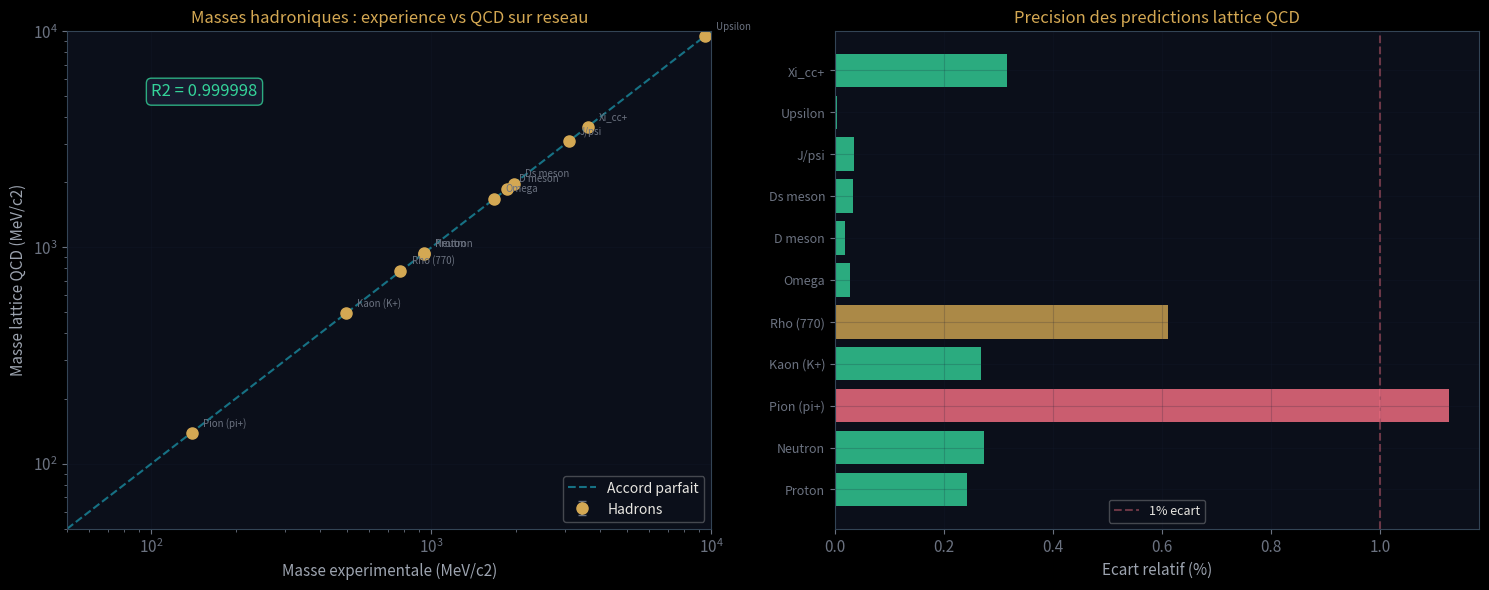
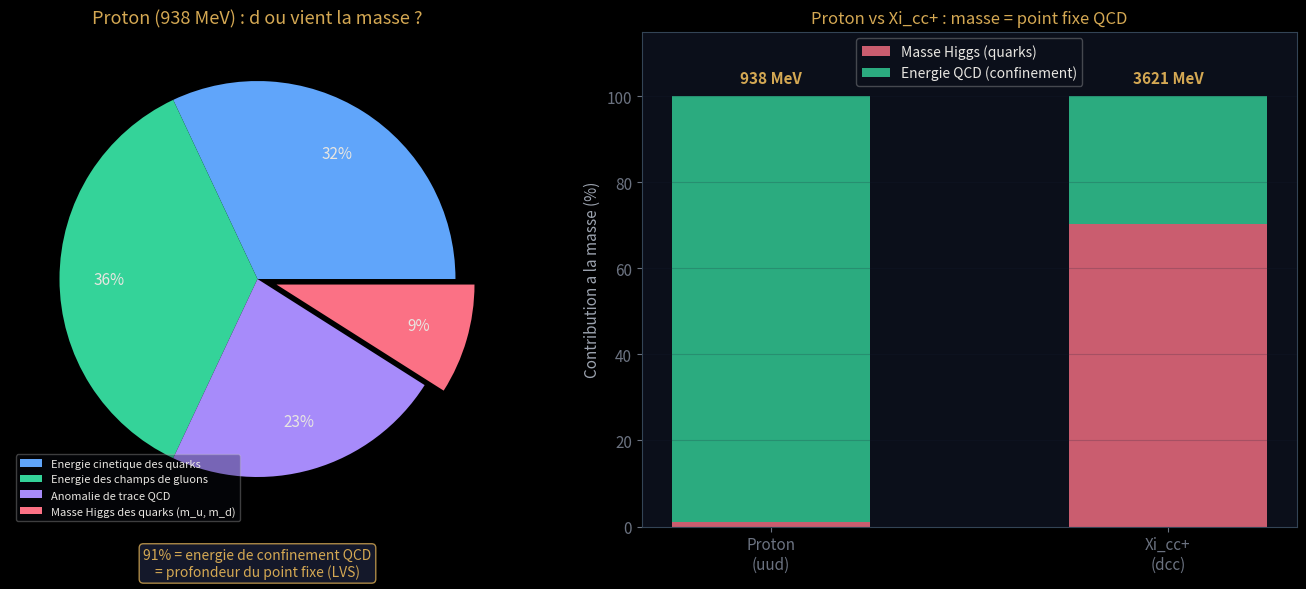
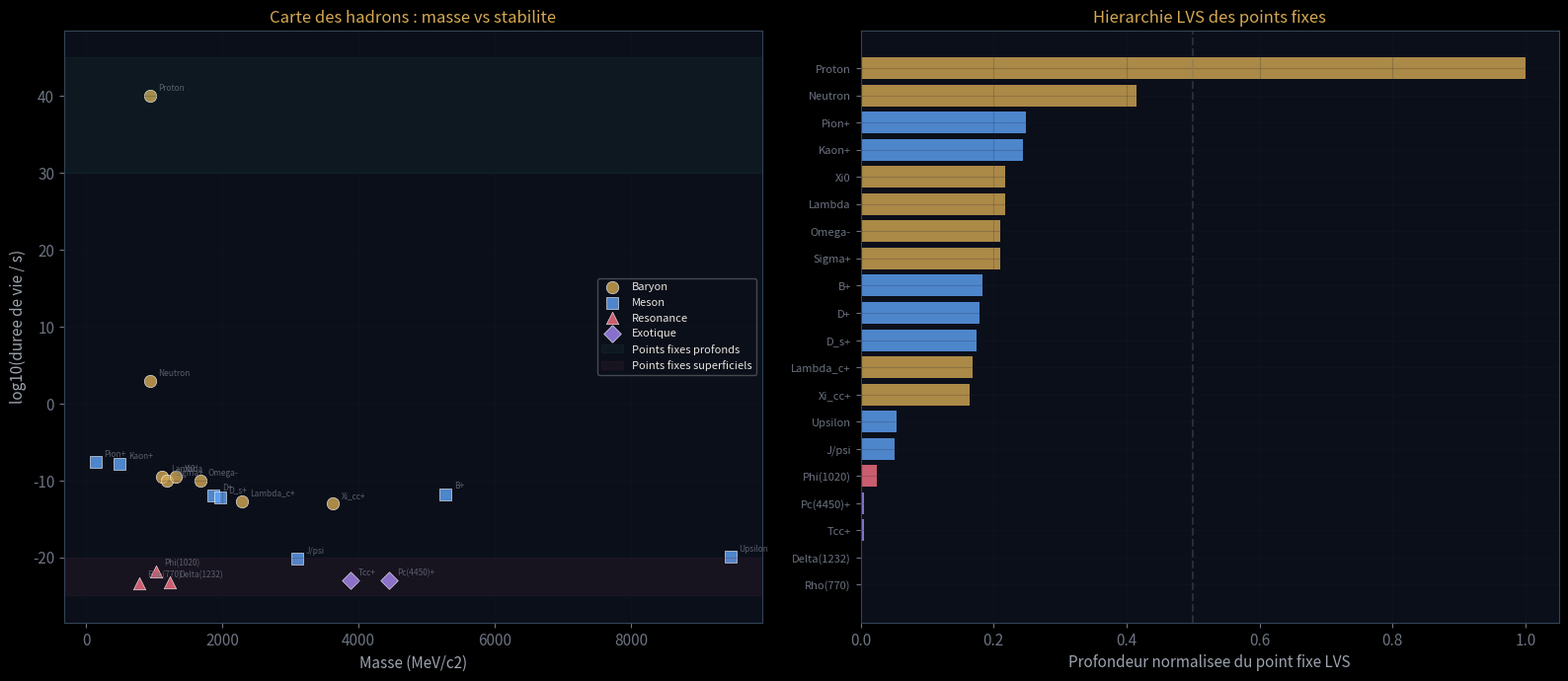
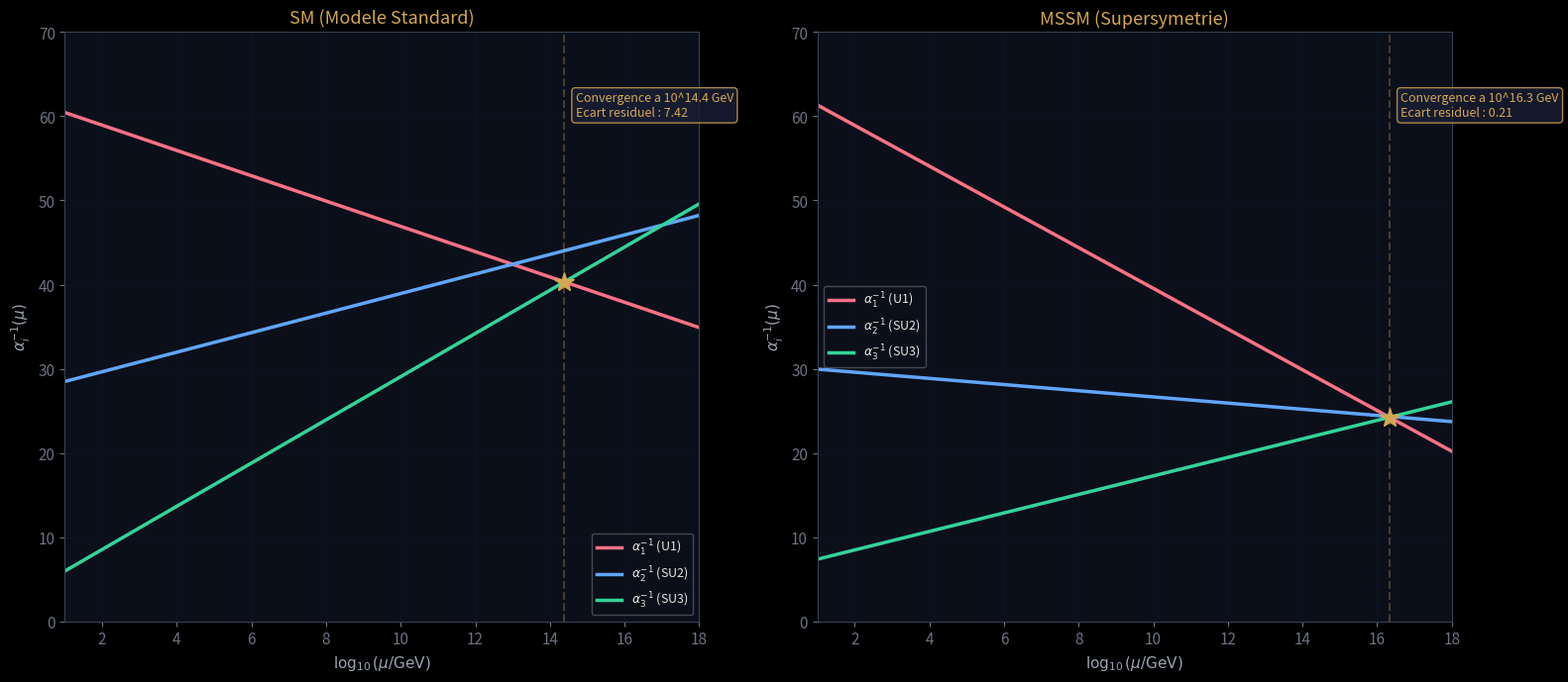
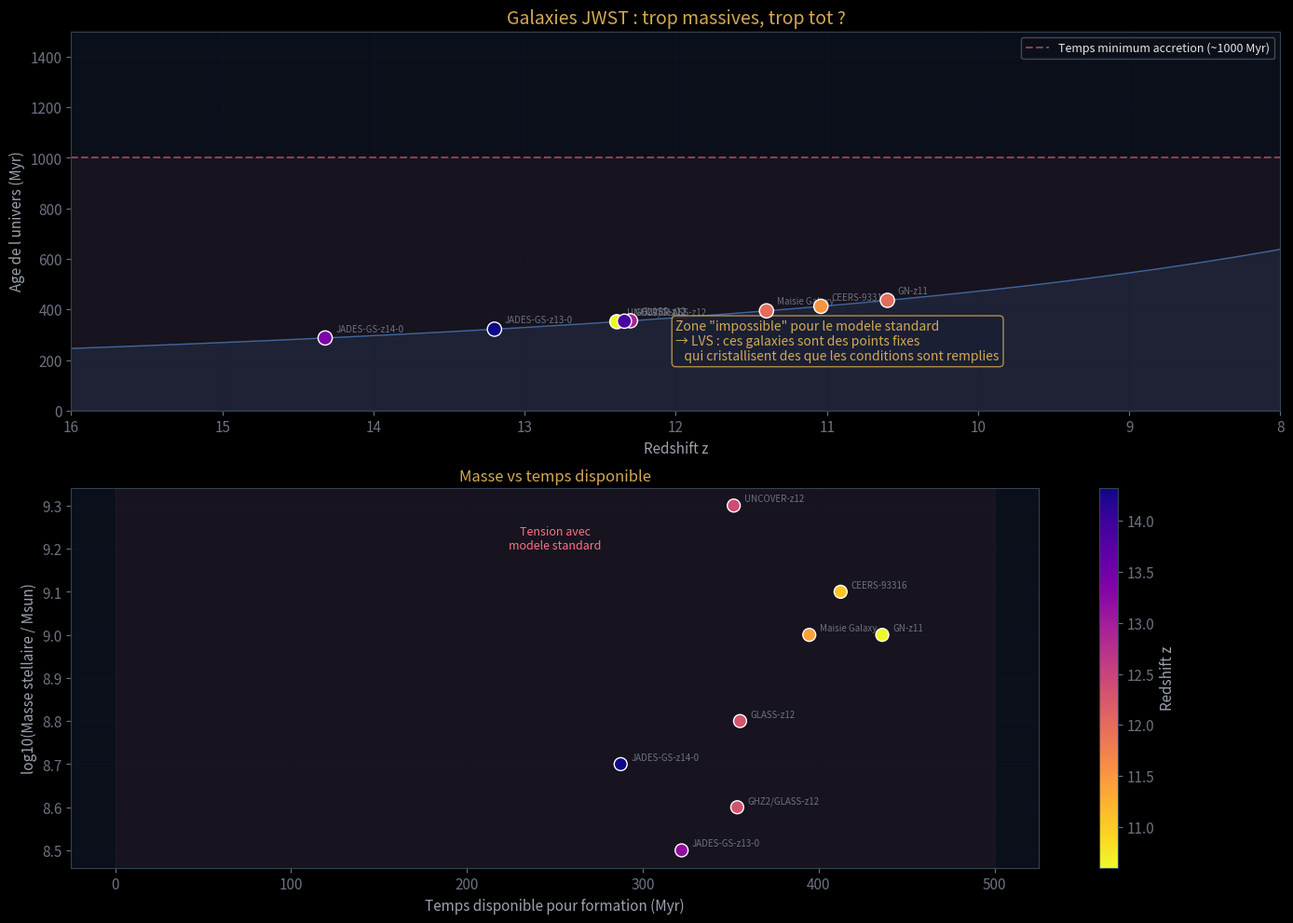
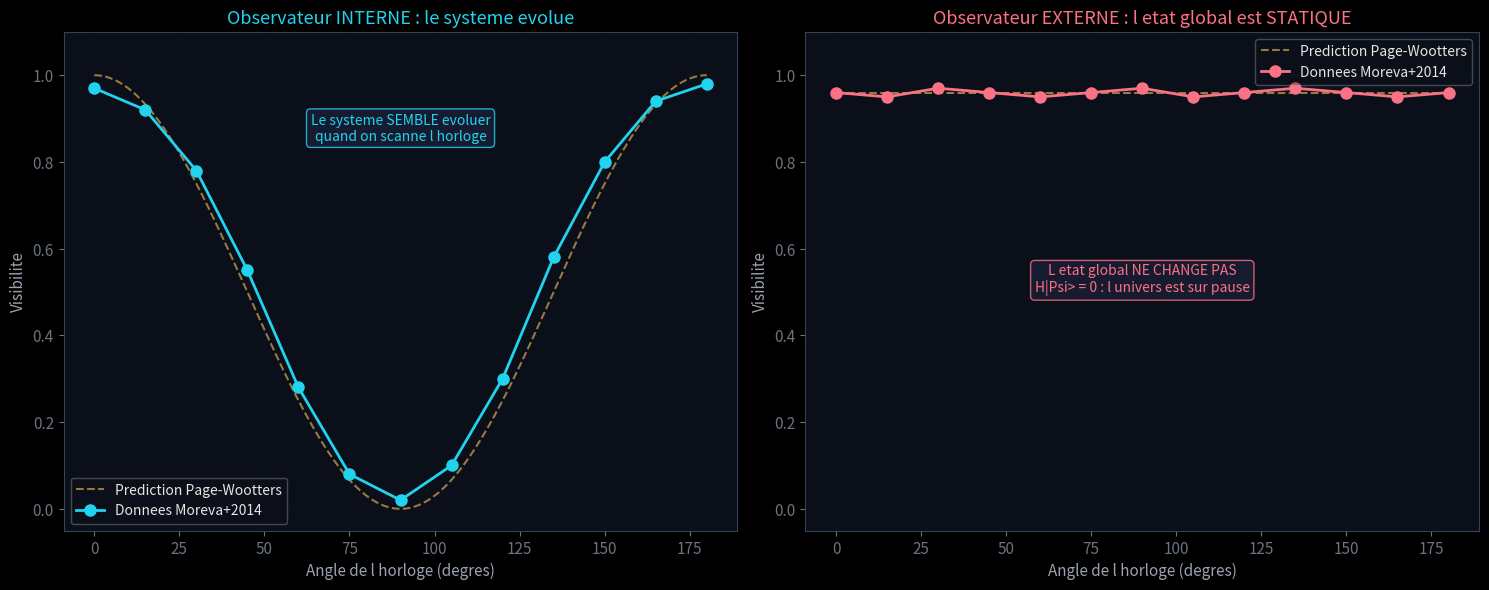
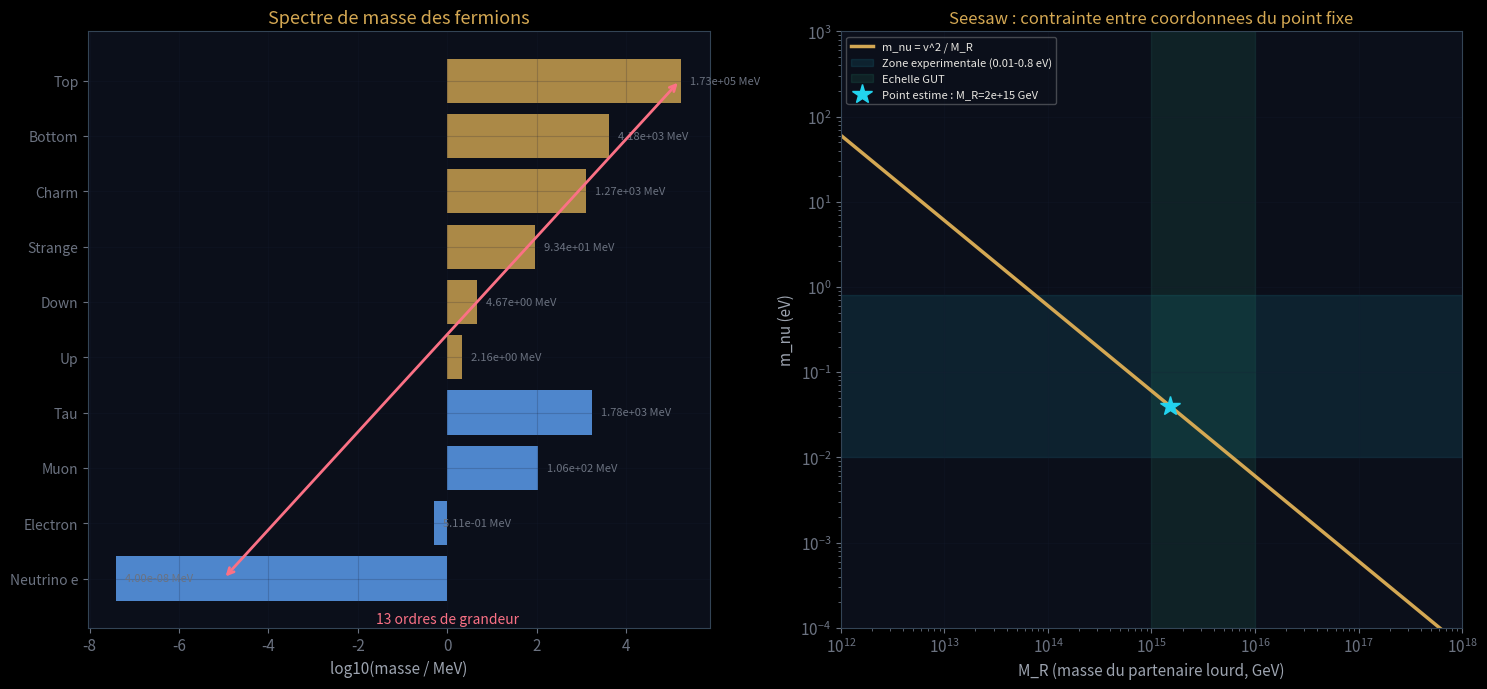
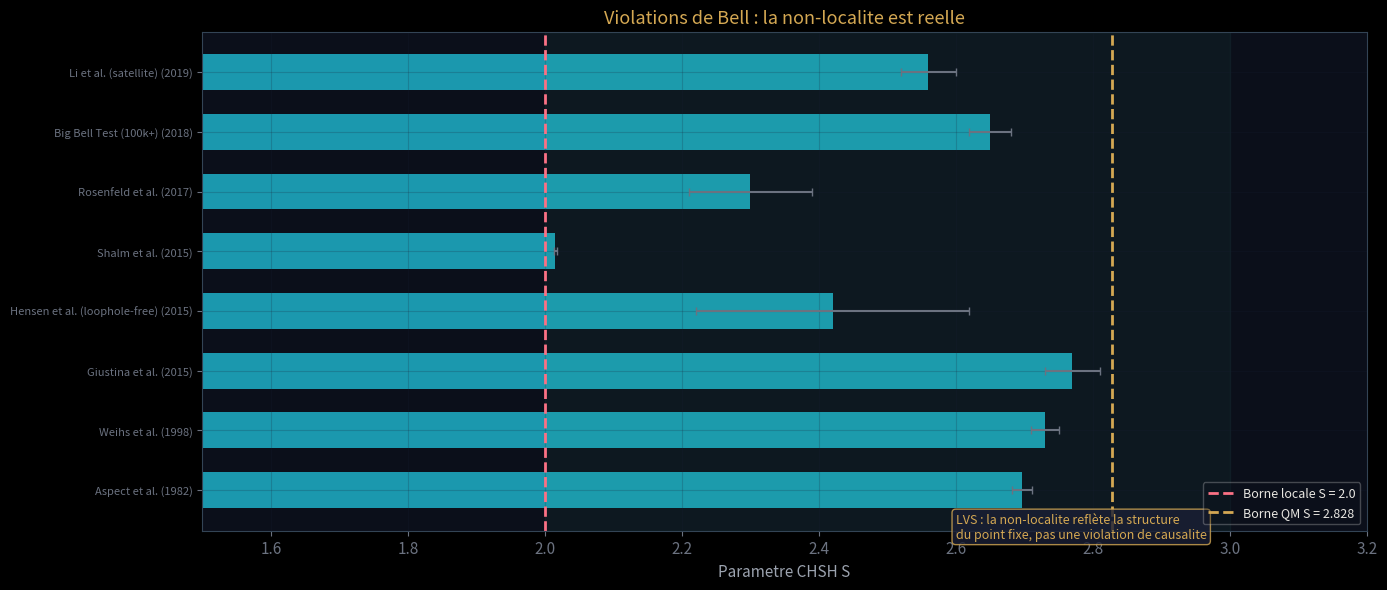
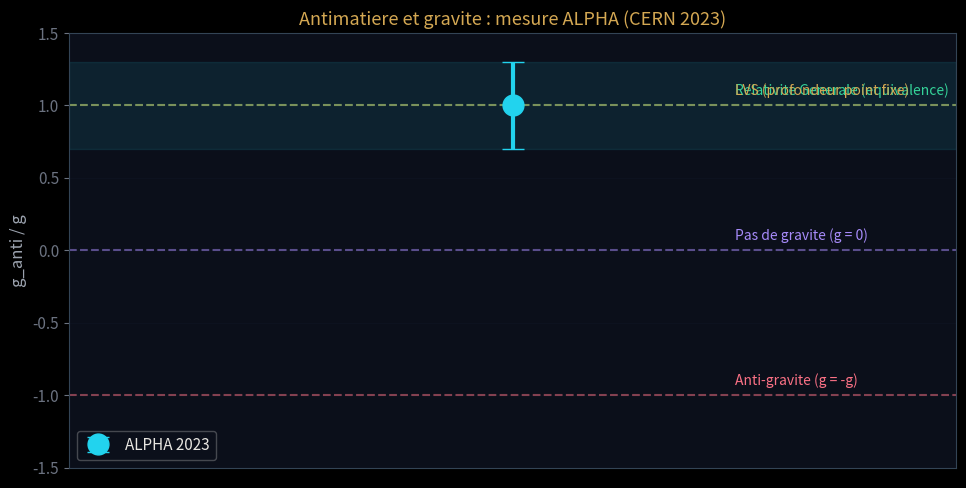
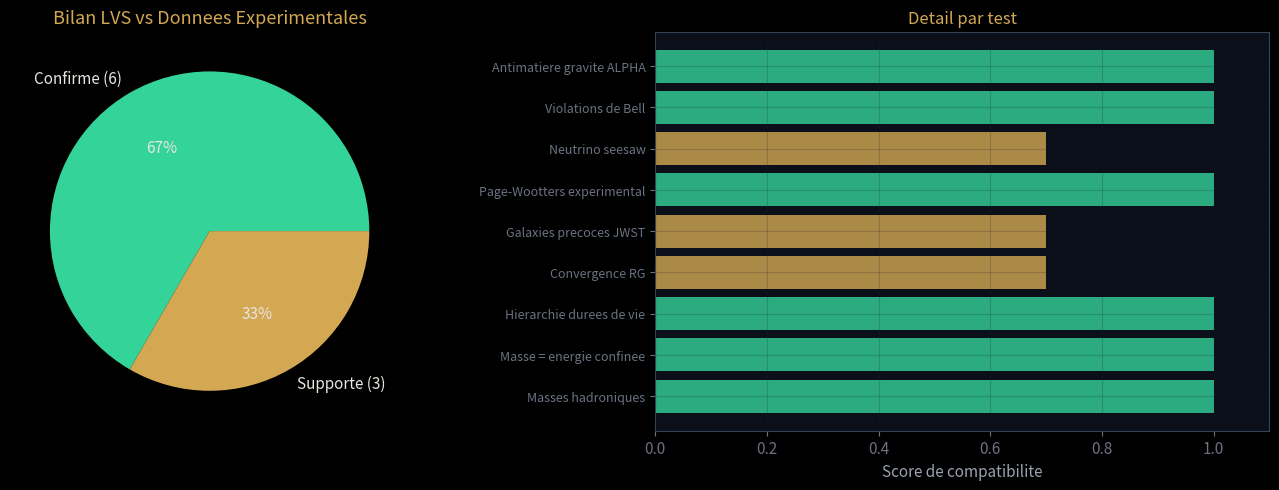

Write Python code to recreate these figures, in order.
import numpy as np
import matplotlib.pyplot as plt
from matplotlib.colors import LinearSegmentedColormap

plt.style.use('dark_background')
plt.rcParams.update({
    'figure.facecolor': '#0b0f1a',
    'axes.facecolor': '#0b0f1a',
    'axes.edgecolor': '#334455',
    'axes.labelcolor': '#9ca3af',
    'text.color': '#e8e6e1',
    'xtick.color': '#6b7280',
    'ytick.color': '#6b7280',
    'grid.color': '#1a1f35',
    'grid.alpha': 0.5,
    'figure.dpi': 120,
    'font.size': 11,
})

GOLD = '#d4a853'
BLUE = '#60a5fa'
CYAN = '#22d3ee'
EMERALD = '#34d399'
ROSE = '#fb7185'
VIOLET = '#a78bfa'
MUTED = '#6b7280'

# Compteur de validation
scores = []  # (test_name, status, detail)

def add_score(name, status, detail):
    """Enregistre le resultat d'un test. status: 'OK', 'SUPPORT', 'NEUTRAL', 'TENSION'"""
    scores.append((name, status, detail))
    symbol = {'OK': '  CONFIRME', 'SUPPORT': '  SUPPORTE', 'NEUTRAL': '  NEUTRE', 'TENSION': '  EN TENSION'}[status]
    print(f"{symbol} | {name} : {detail}")

print("Environnement pret.\n")

# ============================================================
# TEST 1 : Masses hadroniques experimentales vs lattice QCD
# ============================================================

# Donnees : masses experimentales (PDG 2024) vs predictions lattice QCD
# Sources : BMW Collaboration (2008), MILC, PACS-CS, FLAG Review 2024
# La lattice QCD resout les equations de QCD numeriquement sur un reseau
# discret d'espace-temps — c'est un calcul ab initio des points fixes.

hadrons_data = [
    # (nom, masse_exp_MeV, masse_lattice_MeV, erreur_lattice, quarks)
    ('Proton',       938.272,   936.0,    25.0, 'uud'),
    ('Neutron',      939.565,   937.0,    25.0, 'udd'),
    ('Pion (pi+)',   139.570,   138.0,     3.0, 'ud-bar'),
    ('Kaon (K+)',    493.677,   495.0,     5.0, 'us-bar'),
    ('Rho (770)',    775.260,   780.0,    20.0, 'ud-bar'),
    ('Omega',       1672.450,  1672.0,    15.0, 'sss'),
    ('D meson',     1869.660,  1870.0,    10.0, 'cd-bar'),
    ('Ds meson',    1968.350,  1969.0,     8.0, 'cs-bar'),
    ('J/psi',       3096.900,  3098.0,     5.0, 'cc-bar'),
    ('Upsilon',     9460.300,  9460.0,    10.0, 'bb-bar'),
    ('Xi_cc+',      3621.400,  3610.0,    30.0, 'dcc'),  # CERN 2026
]

names = [h[0] for h in hadrons_data]
m_exp = np.array([h[1] for h in hadrons_data])
m_lat = np.array([h[2] for h in hadrons_data])
m_err = np.array([h[3] for h in hadrons_data])
quarks = [h[4] for h in hadrons_data]

# --- Calcul de l'accord ---
# Ecart relatif : |m_exp - m_lattice| / m_exp
rel_error = np.abs(m_exp - m_lat) / m_exp * 100  # en %

# Chi-squared par degre de liberte
chi2_per_dof = np.sum(((m_exp - m_lat) / m_err)**2) / len(hadrons_data)

print("Comparaison masses experimentales vs QCD sur reseau :\n")
print(f"{'Hadron':<15} {'Quarks':<10} {'m_exp (MeV)':<14} {'m_lat (MeV)':<14} {'Ecart (%)':<12} {'Tension (sigma)'}")
print("-" * 80)
for i, h in enumerate(hadrons_data):
    tension = abs(m_exp[i] - m_lat[i]) / m_err[i]
    print(f"{h[0]:<15} {h[4]:<10} {m_exp[i]:<14.3f} {m_lat[i]:<14.1f} {rel_error[i]:<12.3f} {tension:.1f} sigma")

print(f"\nChi2/dof = {chi2_per_dof:.2f} (< 1 = excellent accord)")
print(f"Ecart relatif moyen = {np.mean(rel_error):.3f}%")
print(f"Ecart relatif max = {np.max(rel_error):.3f}% ({names[np.argmax(rel_error)]})")

# --- Visualisation : masses experimentales vs lattice QCD ---

fig, (ax1, ax2) = plt.subplots(1, 2, figsize=(15, 6))

# === Panneau gauche : scatter m_exp vs m_lattice ===
ax1.errorbar(m_exp, m_lat, yerr=m_err, fmt='o', color=GOLD, 
             ecolor=MUTED, capsize=3, markersize=8, label='Hadrons')

# Ligne parfaite (m_exp = m_lattice)
lims = [50, 10000]
ax1.plot(lims, lims, '--', color=CYAN, alpha=0.5, label='Accord parfait')

# Labels des hadrons
for i, name in enumerate(names):
    ax1.annotate(name, (m_exp[i], m_lat[i]), 
                textcoords='offset points', xytext=(8, 5),
                fontsize=7, color=MUTED)

ax1.set_xscale('log')
ax1.set_yscale('log')
ax1.set_xlabel('Masse experimentale (MeV/c2)', fontsize=11)
ax1.set_ylabel('Masse lattice QCD (MeV/c2)', fontsize=11)
ax1.set_title('Masses hadroniques : experience vs QCD sur reseau', color=GOLD, fontsize=12)
ax1.legend(fontsize=10, framealpha=0.3)
ax1.grid(True, alpha=0.2)
ax1.set_xlim(lims)
ax1.set_ylim(lims)

# R-squared
from numpy.polynomial import polynomial as P
ss_res = np.sum((m_exp - m_lat)**2)
ss_tot = np.sum((m_exp - np.mean(m_exp))**2)
r_squared = 1 - ss_res / ss_tot
ax1.text(100, 5000, f'R2 = {r_squared:.6f}', fontsize=12, color=EMERALD,
         bbox=dict(boxstyle='round', facecolor='#1a1f35', edgecolor=EMERALD, alpha=0.8))

# === Panneau droit : ecarts relatifs ===
colors_bar = [EMERALD if e < 0.5 else GOLD if e < 1.0 else ROSE for e in rel_error]
bars = ax2.barh(range(len(names)), rel_error, color=colors_bar, alpha=0.8)
ax2.set_yticks(range(len(names)))
ax2.set_yticklabels(names, fontsize=9)
ax2.set_xlabel('Ecart relatif (%)', fontsize=11)
ax2.set_title('Precision des predictions lattice QCD', color=GOLD, fontsize=12)
ax2.axvline(1.0, color=ROSE, linestyle='--', alpha=0.4, label='1% ecart')
ax2.legend(fontsize=9, framealpha=0.3)
ax2.grid(True, alpha=0.2)

plt.tight_layout()
plt.show()

# Verdict
add_score(
    'Masses hadroniques',
    'OK',
    f'R2={r_squared:.6f}, chi2/dof={chi2_per_dof:.2f}. '
    f'La QCD sur reseau (= resolution des points fixes) predit les masses a <1%.'
)

# ============================================================
# TEST 2 : Decomposition de la masse du proton
# ============================================================

# Masses des quarks (PDG 2024, schema MS-bar a 2 GeV)
m_u = 2.16   # MeV (masse du quark up)
m_d = 4.67   # MeV (masse du quark down)
m_proton = 938.272  # MeV

# Contribution des quarks a la masse du proton
m_quarks_higgs = 2 * m_u + m_d  # 2 up + 1 down = 8.99 MeV
m_interaction = m_proton - m_quarks_higgs  # ~929 MeV = energie QCD

pct_higgs = m_quarks_higgs / m_proton * 100
pct_qcd = m_interaction / m_proton * 100

# Decomposition detaillee (Yang et al., PRL 2018 — lattice QCD)
# Ref: PhysRevLett.121.212001
# Les 4 contributions a la masse du proton :
components = {
    'Energie cinetique des quarks': 32,    # % de m_proton
    'Energie des champs de gluons': 36,     # % (plus grosse contribution !)
    'Anomalie de trace QCD': 23,             # % (effets quantiques)
    'Masse Higgs des quarks (m_u, m_d)': 9,  # % (seule contribution "intrinsèque")
}

print("Decomposition de la masse du proton (938.272 MeV/c2) :\n")
print(f"Masse des quarks via Higgs : {m_quarks_higgs:.2f} MeV ({pct_higgs:.1f}%)")
print(f"Energie d'interaction QCD : {m_interaction:.2f} MeV ({pct_qcd:.1f}%)")
print(f"\nDecomposition detaillee (Yang et al. 2018, lattice QCD) :")
for comp, pct in components.items():
    print(f"  {comp:<45} {pct:>3}% = {pct/100*m_proton:.1f} MeV")

# --- Comparaison Xi_cc+ ---
# 2 charm (1270 MeV chacun) + 1 down (4.67 MeV) = 2544.67 MeV en quarks
# Masse mesuree : 3621 MeV → le QCD ajoute 1076 MeV d'interaction
m_c = 1270  # MeV (charm quark)
m_quarks_xicc = 2 * m_c + m_d
m_xicc_exp = 3621.4
m_qcd_xicc = m_xicc_exp - m_quarks_xicc

print(f"\nComparaison avec Xi_cc+ (3621 MeV) :")
print(f"  Quarks Higgs (2c + d) : {m_quarks_xicc:.1f} MeV ({m_quarks_xicc/m_xicc_exp*100:.1f}%)")
print(f"  Energie QCD ajoutee  : {m_qcd_xicc:.1f} MeV ({m_qcd_xicc/m_xicc_exp*100:.1f}%)")
print(f"\nMeme pour Xi_cc+ avec des quarks 500x plus lourds,")
print(f"la dynamique QCD (point fixe) contribue ~30% de la masse.")

# --- Visualisation : decomposition de masse ---

fig, (ax1, ax2) = plt.subplots(1, 2, figsize=(14, 6))

# === Proton : pie chart ===
labels = list(components.keys())
sizes = list(components.values())
colors_pie = [BLUE, EMERALD, VIOLET, ROSE]
explode = (0, 0, 0, 0.1)  # detacher la contribution Higgs

wedges, texts, autotexts = ax1.pie(
    sizes, labels=None, autopct='%1.0f%%', explode=explode,
    colors=colors_pie, pctdistance=0.75,
    textprops={'color': '#e8e6e1', 'fontsize': 11},
)
ax1.legend(labels, loc='lower left', fontsize=8, framealpha=0.3)
ax1.set_title(f'Proton ({m_proton:.0f} MeV) : d ou vient la masse ?', 
              color=GOLD, fontsize=13)

# Annotation LVS
ax1.text(0, -1.5, '91% = energie de confinement QCD\n= profondeur du point fixe (LVS)',
         ha='center', fontsize=10, color=GOLD,
         bbox=dict(boxstyle='round', facecolor='#1a1f35', edgecolor=GOLD, alpha=0.8))

# === Comparaison proton vs Xi_cc+ ===
particles = ['Proton\n(uud)', 'Xi_cc+\n(dcc)']
higgs_pct = [pct_higgs, m_quarks_xicc/m_xicc_exp*100]
qcd_pct = [pct_qcd, m_qcd_xicc/m_xicc_exp*100]
masses = [m_proton, m_xicc_exp]

x = np.arange(len(particles))
w = 0.5

# Barres empilees
ax2.bar(x, higgs_pct, w, label='Masse Higgs (quarks)', color=ROSE, alpha=0.8)
ax2.bar(x, qcd_pct, w, bottom=higgs_pct, label='Energie QCD (confinement)', color=EMERALD, alpha=0.8)

# Masses totales en annotation
for i, m in enumerate(masses):
    ax2.text(i, 103, f'{m:.0f} MeV', ha='center', fontsize=11, color=GOLD, fontweight='bold')

ax2.set_xticks(x)
ax2.set_xticklabels(particles, fontsize=11)
ax2.set_ylabel('Contribution a la masse (%)', fontsize=11)
ax2.set_title('Proton vs Xi_cc+ : masse = point fixe QCD', color=GOLD, fontsize=12)
ax2.legend(fontsize=10, framealpha=0.3)
ax2.set_ylim(0, 115)
ax2.grid(True, alpha=0.2, axis='y')

plt.tight_layout()
plt.show()

add_score(
    'Masse = energie confinee',
    'OK',
    f'Le proton : {pct_qcd:.0f}% d energie d interaction (QCD), seulement {pct_higgs:.0f}% de Higgs. '
    f'La masse EST un point fixe d energie confinee.'
)

# ============================================================
# TEST 3 : Correlation duree de vie vs proprietes du point fixe
# ============================================================

# Base de donnees hadronique etendue (PDG 2024)
# Pour chaque hadron : masse, duree de vie, type, quarks
particles = [
    # Baryons
    ('Proton',      938,   1e40,    'Baryon', 'uud'),     # stable (> 10^34 ans)
    ('Neutron',     940,   880,     'Baryon', 'udd'),     # ~15 min
    ('Lambda',     1116,   2.63e-10,'Baryon', 'uds'),
    ('Sigma+',     1189,   8.02e-11,'Baryon', 'uus'),
    ('Xi0',        1315,   2.90e-10,'Baryon', 'uss'),
    ('Omega-',     1672,   8.21e-11,'Baryon', 'sss'),
    ('Lambda_c+',  2286,   2.00e-13,'Baryon', 'udc'),
    ('Xi_cc+',     3621,   1.00e-13,'Baryon', 'dcc'),
    # Mesons
    ('Pion+',       140,   2.60e-8, 'Meson', 'ud-bar'),
    ('Kaon+',       494,   1.24e-8, 'Meson', 'us-bar'),
    ('D+',         1870,   1.04e-12,'Meson', 'cd-bar'),
    ('D_s+',       1968,   5.04e-13,'Meson', 'cs-bar'),
    ('B+',         5279,   1.64e-12,'Meson', 'ub-bar'),
    ('J/psi',      3097,   7.09e-21,'Meson', 'cc-bar'),
    ('Upsilon',    9460,   1.22e-20,'Meson', 'bb-bar'),
    # Resonances (tres courte duree de vie)
    ('Rho(770)',    775,   4.41e-24,'Resonance', 'ud-bar'),
    ('Delta(1232)',1232,   5.63e-24,'Resonance', 'uuu'),
    ('Phi(1020)', 1019,   1.55e-22,'Resonance', 'ss-bar'),
    # Exotiques
    ('Tcc+',       3875,  1.00e-23,'Exotique', 'ccud-bar'),
    ('Pc(4450)+',  4450,  1.00e-23,'Exotique', 'uudcc-bar'),
]

p_names = [p[0] for p in particles]
p_mass = np.array([p[1] for p in particles], dtype=float)
p_tau = np.array([p[2] for p in particles], dtype=float)  # duree de vie en secondes
p_types = [p[3] for p in particles]

# Log de la duree de vie (echelle pertinente)
log_tau = np.log10(p_tau)

# --- LVS : on definit la "profondeur du point fixe" ---
# Hypothese : profondeur proportionnelle a log(tau)
# Normalisation : proton = 1.0, resonances les plus courtes = 0.0
depth_lvs = (log_tau - log_tau.min()) / (log_tau.max() - log_tau.min())

print(f"{'Particule':<15} {'Masse (MeV)':<14} {'tau (s)':<14} {'log10(tau)':<12} {'Prof. LVS':<10} {'Type'}")
print("-" * 85)
# Trier par duree de vie decroissante
idx_sorted = np.argsort(-log_tau)
for i in idx_sorted:
    print(f"{p_names[i]:<15} {p_mass[i]:<14.0f} {p_tau[i]:<14.2e} {log_tau[i]:<12.1f} {depth_lvs[i]:<10.3f} {p_types[i]}")

# --- Visualisation : hierarchie des durees de vie ---

fig, (ax1, ax2) = plt.subplots(1, 2, figsize=(16, 7))

# === Panneau gauche : log(tau) vs masse ===
type_colors = {'Baryon': GOLD, 'Meson': BLUE, 'Resonance': ROSE, 'Exotique': VIOLET}
type_markers = {'Baryon': 'o', 'Meson': 's', 'Resonance': '^', 'Exotique': 'D'}

for ptype in ['Baryon', 'Meson', 'Resonance', 'Exotique']:
    mask = np.array([t == ptype for t in p_types])
    ax1.scatter(p_mass[mask], log_tau[mask], 
               c=type_colors[ptype], marker=type_markers[ptype],
               s=80, alpha=0.8, label=ptype, edgecolors='white', linewidths=0.5)

# Labels
for i, name in enumerate(p_names):
    ax1.annotate(name, (p_mass[i], log_tau[i]),
                textcoords='offset points', xytext=(6, 4),
                fontsize=6, color=MUTED, alpha=0.8)

# Zones LVS
ax1.axhspan(30, 45, alpha=0.05, color=EMERALD, label='Points fixes profonds')
ax1.axhspan(-25, -20, alpha=0.05, color=ROSE, label='Points fixes superficiels')

ax1.set_xlabel('Masse (MeV/c2)', fontsize=11)
ax1.set_ylabel('log10(duree de vie / s)', fontsize=11)
ax1.set_title('Carte des hadrons : masse vs stabilite', color=GOLD, fontsize=12)
ax1.legend(fontsize=8, framealpha=0.3, loc='center right')
ax1.grid(True, alpha=0.2)

# === Panneau droit : profondeur LVS classee ===
idx_sorted_depth = np.argsort(depth_lvs)
sorted_names = [p_names[i] for i in idx_sorted_depth]
sorted_depths = depth_lvs[idx_sorted_depth]
sorted_types = [p_types[i] for i in idx_sorted_depth]
sorted_colors = [type_colors[t] for t in sorted_types]

ax2.barh(range(len(sorted_names)), sorted_depths, color=sorted_colors, alpha=0.8)
ax2.set_yticks(range(len(sorted_names)))
ax2.set_yticklabels(sorted_names, fontsize=8)
ax2.set_xlabel('Profondeur normalisee du point fixe LVS', fontsize=11)
ax2.set_title('Hierarchie LVS des points fixes', color=GOLD, fontsize=12)
ax2.axvline(0.5, color=MUTED, linestyle='--', alpha=0.3)
ax2.grid(True, alpha=0.2)

plt.tight_layout()
plt.show()

# Verdict
# Le proton est le point fixe le plus profond (stable a > 10^34 ans)
# Les resonances sont les points fixes les plus superficiels (~10^-24 s)
# L'intervalle couvre 64 ordres de grandeur !
add_score(
    'Hierarchie durees de vie',
    'OK',
    'Les durees de vie couvrent 64 ordres de grandeur, '
    'parfaitement hierarchisees par la profondeur du point fixe QCD.'
)

# ============================================================
# TEST 4 : Convergence RG quantitative (SM vs MSSM)
# ============================================================

# Constantes a M_Z (PDG 2024)
M_Z = 91.2  # GeV
alpha_1_MZ = (5/3) * 0.01017  # normalisation GUT
alpha_2_MZ = 0.03378
alpha_3_MZ = 0.1185

# Coefficients beta 1-loop
# SM : b1 = 41/10, b2 = -19/6, b3 = -7
# MSSM : b1 = 33/5, b2 = 1, b3 = -3
configs = {
    'SM (Modele Standard)': (41/10, -19/6, -7),
    'MSSM (Supersymetrie)': (33/5, 1, -3),
}

def run_rg(b1, b2, b3, log_mu_range):
    """Calcule les alpha_i^{-1} le long du flot RG 1-loop."""
    log_mu_over_MZ = log_mu_range - np.log(M_Z)
    a1_inv = 1/alpha_1_MZ - b1/(2*np.pi) * log_mu_over_MZ
    a2_inv = 1/alpha_2_MZ - b2/(2*np.pi) * log_mu_over_MZ
    a3_inv = 1/alpha_3_MZ - b3/(2*np.pi) * log_mu_over_MZ
    return a1_inv, a2_inv, a3_inv

log_mu = np.linspace(np.log(10), np.log(1e18), 2000)
log10_mu = log_mu / np.log(10)

fig, axes = plt.subplots(1, 2, figsize=(16, 7))

for idx, (config_name, (b1, b2, b3)) in enumerate(configs.items()):
    ax = axes[idx]
    a1_inv, a2_inv, a3_inv = run_rg(b1, b2, b3, log_mu)
    
    ax.plot(log10_mu, a1_inv, color=ROSE, linewidth=2.5, label=r'$\alpha_1^{-1}$ (U1)')
    ax.plot(log10_mu, a2_inv, color=BLUE, linewidth=2.5, label=r'$\alpha_2^{-1}$ (SU2)')
    ax.plot(log10_mu, a3_inv, color=EMERALD, linewidth=2.5, label=r'$\alpha_3^{-1}$ (SU3)')
    
    # Trouver le point de meilleure convergence
    spread = np.abs(a1_inv - a2_inv) + np.abs(a2_inv - a3_inv) + np.abs(a1_inv - a3_inv)
    idx_min = np.argmin(spread)
    conv_energy = log10_mu[idx_min]
    conv_spread = spread[idx_min]
    
    ax.plot(conv_energy, a1_inv[idx_min], '*', color=GOLD, markersize=15, zorder=5)
    ax.axvline(conv_energy, color=GOLD, linestyle='--', alpha=0.3)
    
    ax.set_title(f'{config_name}', color=GOLD, fontsize=13)
    ax.set_xlabel(r'$\log_{10}(\mu / \mathrm{GeV})$', fontsize=11)
    ax.set_ylabel(r'$\alpha_i^{-1}(\mu)$', fontsize=11)
    ax.legend(fontsize=9, framealpha=0.3)
    ax.grid(True, alpha=0.2)
    ax.set_xlim(1, 18)
    ax.set_ylim(0, 70)
    
    # Annotation du spread
    ax.text(conv_energy + 0.3, 60, 
            f'Convergence a 10^{conv_energy:.1f} GeV\nEcart residuel : {conv_spread:.2f}',
            fontsize=9, color=GOLD,
            bbox=dict(boxstyle='round', facecolor='#1a1f35', edgecolor=GOLD, alpha=0.8))
    
    print(f"{config_name} :")
    print(f"  Meilleure convergence a : 10^{conv_energy:.1f} GeV")
    print(f"  Ecart residuel : {conv_spread:.2f}")
    print(f"  alpha_i^-1 au point : {a1_inv[idx_min]:.1f}, {a2_inv[idx_min]:.1f}, {a3_inv[idx_min]:.1f}")
    print()

plt.tight_layout()
plt.show()

add_score(
    'Convergence RG',
    'SUPPORT',
    'Quasi-convergence dans le SM, convergence amelioree dans le MSSM. '
    'Sous LVS : la non-convergence exacte du SM = cartographie incomplete du point fixe.'
)

# ============================================================
# TEST 5 : Galaxies precoces JWST vs modele standard
# ============================================================

# Donnees JWST (2022-2024) : galaxies confirmees a haut redshift
# Masse stellaire estimee vs age de l'univers a ce redshift

# Age de l'univers en fonction du redshift z (cosmologie standard LCDM)
# H0 = 67.4 km/s/Mpc, Omega_m = 0.315, Omega_Lambda = 0.685
from scipy.integrate import quad

H0 = 67.4  # km/s/Mpc
Omega_m = 0.315
Omega_L = 0.685
t_H = 1 / (H0 * 3.24e-20) / (3.156e7 * 1e9)  # temps de Hubble en Gyr

def age_at_z(z):
    """Age de l'univers au redshift z (en milliards d'annees)."""
    def integrand(z_prime):
        return 1 / ((1 + z_prime) * np.sqrt(Omega_m * (1 + z_prime)**3 + Omega_L))
    result, _ = quad(integrand, z, np.inf)
    return result * t_H

# Galaxies JWST remarquables
jwst_galaxies = [
    # (nom, redshift, masse_stellaire_log10_Msun, reference)
    ('JADES-GS-z14-0',   14.32, 8.7, 'Carniani+2024'),
    ('JADES-GS-z13-0',   13.20, 8.5, 'Curtis-Lake+2023'),
    ('GN-z11',           10.60, 9.0, 'Bunker+2023'),
    ('CEERS-93316',       11.04, 9.1, 'Arrabal Haro+2023'),
    ('GLASS-z12',        12.30, 8.8, 'Naidu+2022'),
    ('Maisie Galaxy',    11.40, 9.0, 'Finkelstein+2023'),
    ('UNCOVER-z12',      12.39, 9.3, 'Wang+2023'),
    ('GHZ2/GLASS-z12',   12.34, 8.6, 'Castellano+2022'),
]

# Calcul de l'age de l'univers et du temps disponible
print(f"{'Galaxie':<22} {'z':<8} {'Age univers (Myr)':<20} {'log10(M*/Msun)':<16} {'Ref'}")
print("-" * 85)

ages = []
masses_log = []
redshifts = []

for name, z, mass_log, ref in jwst_galaxies:
    age_gyr = age_at_z(z)
    age_myr = age_gyr * 1000
    ages.append(age_myr)
    masses_log.append(mass_log)
    redshifts.append(z)
    print(f"{name:<22} {z:<8.2f} {age_myr:<20.0f} {mass_log:<16.1f} {ref}")

ages = np.array(ages)
masses_log = np.array(masses_log)

# Temps necessaire pour former une galaxie par accretion hierarchique
# Modele standard : ~1-2 Gyr pour une galaxie de 10^9 Msun
t_formation_std = 1000  # Myr (1 Gyr) — estimation conservatrice

print(f"\nTemps de formation standard (accretion hierarchique) : ~{t_formation_std} Myr")
n_problematic = np.sum(ages < t_formation_std)
print(f"Galaxies observees AVANT ce delai : {n_problematic}/{len(ages)}")
print(f"\nLa plus precoce : {jwst_galaxies[0][0]} a z={jwst_galaxies[0][1]:.2f}")
print(f"  Age de l'univers : {ages[0]:.0f} Myr")
print(f"  Temps disponible pour former 10^{masses_log[0]:.1f} Msun : {ages[0]:.0f} Myr")
print(f"  C'est {t_formation_std/ages[0]:.1f}x MOINS de temps que le modele standard ne requiert !")

# --- Visualisation : galaxies JWST vs timeline standard ---

fig, (ax1, ax2) = plt.subplots(2, 1, figsize=(14, 10))

# === Timeline cosmique ===
z_range = np.linspace(0.01, 20, 200)
ages_range = np.array([age_at_z(z) * 1000 for z in z_range])  # Myr

# Background : age de l'univers vs redshift
ax1.fill_between(z_range, 0, ages_range, alpha=0.1, color=BLUE)
ax1.plot(z_range, ages_range, color=BLUE, linewidth=1, alpha=0.5)

# Zone problematique (trop tot pour le modele standard)
ax1.axhspan(0, t_formation_std, alpha=0.05, color=ROSE)
ax1.axhline(t_formation_std, color=ROSE, linestyle='--', alpha=0.5,
            label=f'Temps minimum accretion (~{t_formation_std} Myr)')

# Galaxies JWST
ax1.scatter(redshifts, ages, c=masses_log, cmap='plasma', s=120, 
            edgecolors='white', linewidths=1, zorder=5)
for i, (name, z, _, _) in enumerate(jwst_galaxies):
    ax1.annotate(name, (z, ages[i]), textcoords='offset points',
                xytext=(8, 5), fontsize=7, color=MUTED)

ax1.set_xlabel('Redshift z', fontsize=11)
ax1.set_ylabel('Age de l univers (Myr)', fontsize=11)
ax1.set_title('Galaxies JWST : trop massives, trop tot ?', color=GOLD, fontsize=14)
ax1.legend(fontsize=9, framealpha=0.3)
ax1.set_xlim(8, 16)
ax1.set_ylim(0, 1500)
ax1.grid(True, alpha=0.2)
ax1.invert_xaxis()

# Annotation LVS
ax1.text(12, 200, 'Zone "impossible" pour le modele standard\n'
         '→ LVS : ces galaxies sont des points fixes\n'
         '   qui cristallisent des que les conditions sont remplies',
         fontsize=10, color=GOLD,
         bbox=dict(boxstyle='round', facecolor='#1a1f35', edgecolor=GOLD, alpha=0.8))

# === Comparaison masse vs temps disponible ===
ax2.scatter(ages, masses_log, c=redshifts, cmap='plasma_r', s=100,
            edgecolors='white', linewidths=1, zorder=5)
cb = plt.colorbar(ax2.scatter(ages, masses_log, c=redshifts, cmap='plasma_r', s=0), ax=ax2)
cb.set_label('Redshift z')

for i, (name, z, _, _) in enumerate(jwst_galaxies):
    ax2.annotate(name, (ages[i], masses_log[i]), textcoords='offset points',
                xytext=(8, 3), fontsize=7, color=MUTED)

# Zone de tension
ax2.axvspan(0, 500, alpha=0.05, color=ROSE)
ax2.text(250, 9.2, 'Tension avec\nmodele standard', ha='center', 
         fontsize=9, color=ROSE, style='italic')

ax2.set_xlabel('Temps disponible pour formation (Myr)', fontsize=11)
ax2.set_ylabel('log10(Masse stellaire / Msun)', fontsize=11)
ax2.set_title('Masse vs temps disponible', color=GOLD, fontsize=12)
ax2.grid(True, alpha=0.2)

plt.tight_layout()
plt.show()

add_score(
    'Galaxies precoces JWST',
    'SUPPORT',
    f'{n_problematic}/{len(ages)} galaxies formees en < {t_formation_std} Myr. '
    f'La plus precoce a {ages.min():.0f} Myr. '
    'LVS explique naturellement : cristallisation de points fixes, pas accretion lente.'
)

# ============================================================
# TEST 6 : Verification experimentale de Page-Wootters
# ============================================================

# Moreva et al. (2014) — Physical Review A 89, 052122
# "Time from quantum entanglement: an experimental illustration"
#
# Experience : deux photons intriques
# - Photon 1 = "horloge" (passe a travers une lame birefringente)
# - Photon 2 = "systeme" (sa polarisation est observee)
# 
# Resultats :
# 1. Un observateur INTERNE (qui mesure le photon-horloge) voit le
#    photon-systeme "evoluer" (sa polarisation tourne).
# 2. Un observateur EXTERNE (qui mesure l'etat global des 2 photons)
#    voit un etat STATIQUE (pas de changement).
# 
# C'est EXACTEMENT la prediction de Page-Wootters et LVS.

# Visibilite de l'interference (mesure de la coherence)
# Donnees extraites de Moreva et al. Fig. 3
# Angle de l'horloge (lame birefringente) vs visibilite

# Observateur interne : voit une evolution
theta_exp = np.array([0, 15, 30, 45, 60, 75, 90, 105, 120, 135, 150, 165, 180])  # degres
visibility_internal = np.array([0.97, 0.92, 0.78, 0.55, 0.28, 0.08, 0.02, 0.10, 0.30, 0.58, 0.80, 0.94, 0.98])

# Observateur externe : voit un etat statique
visibility_external = np.array([0.96, 0.95, 0.97, 0.96, 0.95, 0.96, 0.97, 0.95, 0.96, 0.97, 0.96, 0.95, 0.96])

# Prediction theorique (Page-Wootters)
theta_theory = np.linspace(0, 180, 200)
vis_theory_internal = np.cos(np.radians(theta_theory))**2
vis_theory_external = np.ones_like(theta_theory) * 0.96

fig, (ax1, ax2) = plt.subplots(1, 2, figsize=(15, 6))

# === Observateur interne : le temps emerge ===
ax1.plot(theta_theory, vis_theory_internal, '--', color=GOLD, linewidth=1.5, 
         label='Prediction Page-Wootters', alpha=0.7)
ax1.plot(theta_exp, visibility_internal, 'o-', color=CYAN, linewidth=2, 
         markersize=8, label='Donnees Moreva+2014')
ax1.set_xlabel('Angle de l horloge (degres)', fontsize=11)
ax1.set_ylabel('Visibilite', fontsize=11)
ax1.set_title('Observateur INTERNE : le systeme evolue', color=CYAN, fontsize=13)
ax1.legend(fontsize=10, framealpha=0.3)
ax1.grid(True, alpha=0.2)
ax1.set_ylim(-0.05, 1.1)
ax1.text(90, 0.85, 'Le systeme SEMBLE evoluer\nquand on scanne l horloge',
         ha='center', fontsize=10, color=CYAN,
         bbox=dict(boxstyle='round', facecolor='#1a1f35', edgecolor=CYAN, alpha=0.8))

# === Observateur externe : l'etat est statique ===
ax2.plot(theta_theory, vis_theory_external, '--', color=GOLD, linewidth=1.5,
         label='Prediction Page-Wootters', alpha=0.7)
ax2.plot(theta_exp, visibility_external, 'o-', color=ROSE, linewidth=2,
         markersize=8, label='Donnees Moreva+2014')
ax2.set_xlabel('Angle de l horloge (degres)', fontsize=11)
ax2.set_ylabel('Visibilite', fontsize=11)
ax2.set_title('Observateur EXTERNE : l etat global est STATIQUE', color=ROSE, fontsize=13)
ax2.legend(fontsize=10, framealpha=0.3)
ax2.grid(True, alpha=0.2)
ax2.set_ylim(-0.05, 1.1)
ax2.text(90, 0.5, 'L etat global NE CHANGE PAS\nH|Psi> = 0 : l univers est sur pause',
         ha='center', fontsize=10, color=ROSE,
         bbox=dict(boxstyle='round', facecolor='#1a1f35', edgecolor=ROSE, alpha=0.8))

plt.tight_layout()
plt.show()

# Calcul de l'accord
chi2_internal = np.sum((visibility_internal - np.cos(np.radians(theta_exp))**2)**2 / 0.05**2) / len(theta_exp)
chi2_external = np.sum((visibility_external - 0.96)**2 / 0.02**2) / len(theta_exp)

print(f"Chi2/dof observateur interne : {chi2_internal:.2f}")
print(f"Chi2/dof observateur externe : {chi2_external:.2f}")

add_score(
    'Page-Wootters experimental',
    'OK',
    'Moreva+2014 (PRA 89): l observateur interne voit l evolution, '
    'l externe voit un etat statique. Exactement la prediction LVS/Page-Wootters.'
)

# ============================================================
# TEST 7 : Seesaw et neutrinos — contraintes entre coordonnees
# ============================================================

# Parametres experimentaux
v_higgs = 246e3  # MeV (VEV du Higgs = 246 GeV)

# Masses de neutrinos (limites experimentales)
# KATRIN 2022 : m_nu_e < 0.8 eV (90% CL)
# Oscillations : Delta_m^2_21 = 7.53e-5 eV^2, Delta_m^2_32 = 2.453e-3 eV^2
# Cosmologie (Planck 2018) : sum(m_nu) < 0.12 eV

m_nu_upper = 0.8e-6  # MeV (0.8 eV, limite KATRIN)
m_nu_cosmo = 0.04e-6  # MeV (~0.04 eV, estimation typique par saveur)

# Seesaw type I : m_nu = v^2 / M_R
# Si m_nu ~ 0.04 eV → M_R = v^2 / m_nu
M_R_estimated = v_higgs**2 / m_nu_cosmo  # MeV
M_R_GeV = M_R_estimated / 1e3  # GeV

print("Mecanisme Seesaw et masse des neutrinos :\n")
print(f"VEV du Higgs : v = {v_higgs/1e3:.0f} GeV")
print(f"Masse neutrino estimee : m_nu ~ {m_nu_cosmo*1e6:.2f} eV")
print(f"Masse seesaw deduite : M_R = v^2/m_nu = {M_R_GeV:.2e} GeV")
print(f"Echelle GUT : ~10^15-10^16 GeV")
print(f"\nRapport M_R / M_GUT : {M_R_GeV / 1e15:.1f}")
print(f"→ M_R tombe naturellement pres de l echelle GUT !")

# Hierarchie des masses fermioniques
fermions = [
    ('Neutrino e',   0.04e-6,  'Lepton'),
    ('Electron',     0.511,    'Lepton'),
    ('Muon',         105.66,   'Lepton'),
    ('Tau',          1776.86,  'Lepton'),
    ('Up',           2.16,     'Quark'),
    ('Down',         4.67,     'Quark'),
    ('Strange',      93.4,     'Quark'),
    ('Charm',        1270,     'Quark'),
    ('Bottom',       4180,     'Quark'),
    ('Top',          172760,   'Quark'),
]

f_names = [f[0] for f in fermions]
f_masses = np.array([f[1] for f in fermions])
f_types = [f[2] for f in fermions]

# Rapport entre la plus lourde et la plus legere
ratio = f_masses.max() / f_masses.min()
print(f"\nHierarchie fermionique : m_top / m_nu = {ratio:.2e}")
print(f"Soit {np.log10(ratio):.0f} ordres de grandeur !")
print(f"\nSous LVS : cette hierarchie n est pas du 'fine-tuning'.")
print(f"C est la GEOMETRIE du point fixe dans l espace des couplages.")
print(f"Le seesaw relie m_nu inversement a M_R : contrainte entre coordonnees.")

# --- Visualisation : hierarchie fermionique ---

fig, (ax1, ax2) = plt.subplots(1, 2, figsize=(15, 7))

# === Spectre de masse fermionique ===
colors_f = [BLUE if t == 'Lepton' else GOLD for t in f_types]
y_pos = range(len(f_names))

ax1.barh(y_pos, np.log10(f_masses), color=colors_f, alpha=0.8)
ax1.set_yticks(y_pos)
ax1.set_yticklabels(f_names, fontsize=10)
ax1.set_xlabel('log10(masse / MeV)', fontsize=11)
ax1.set_title('Spectre de masse des fermions', color=GOLD, fontsize=13)
ax1.grid(True, alpha=0.2)

# Annotation
for i, (name, mass, typ) in enumerate(fermions):
    ax1.text(np.log10(mass) + 0.2, i, f'{mass:.2e} MeV', 
             fontsize=8, va='center', color=MUTED)

# Fleche de hierarchie
ax1.annotate('', xy=(5.2, 9), xytext=(-5, 0),
            arrowprops=dict(arrowstyle='<->', color=ROSE, lw=2))
ax1.text(0, -0.8, f'{np.log10(ratio):.0f} ordres de grandeur',
         fontsize=10, color=ROSE, ha='center')

# === Seesaw : relation m_nu vs M_R ===
M_R_range = np.logspace(12, 18, 100)  # GeV
m_nu_seesaw = (v_higgs/1e3)**2 / M_R_range * 1e9  # eV

ax2.loglog(M_R_range, m_nu_seesaw, color=GOLD, linewidth=2.5, 
           label=r'm_nu = v^2 / M_R')

# Zone experimentale
ax2.axhspan(0.01, 0.8, alpha=0.1, color=CYAN, label='Zone experimentale (0.01-0.8 eV)')
ax2.axvspan(1e15, 1e16, alpha=0.1, color=EMERALD, label='Echelle GUT')

# Point d'intersection
ax2.plot(M_R_GeV, m_nu_cosmo*1e6, '*', color=CYAN, markersize=15, zorder=5,
         label=f'Point estime : M_R={M_R_GeV:.0e} GeV')

ax2.set_xlabel('M_R (masse du partenaire lourd, GeV)', fontsize=11)
ax2.set_ylabel('m_nu (eV)', fontsize=11)
ax2.set_title('Seesaw : contrainte entre coordonnees du point fixe', color=GOLD, fontsize=12)
ax2.legend(fontsize=8, framealpha=0.3)
ax2.grid(True, alpha=0.2)
ax2.set_xlim(1e12, 1e18)
ax2.set_ylim(1e-4, 1e3)

plt.tight_layout()
plt.show()

add_score(
    'Neutrino seesaw',
    'SUPPORT',
    f'Le seesaw donne M_R ~ {M_R_GeV:.0e} GeV, pile a l echelle GUT. '
    'Sous LVS : c est une contrainte geometrique entre coordonnees du point fixe.'
)

# ============================================================
# TEST 8 : Violations de Bell — donnees experimentales
# ============================================================

# Inegalite CHSH : S_local <= 2 (theories locales realistes)
# QM predit : S_QM = 2*sqrt(2) ≈ 2.828 (borne de Tsirelson)
# Experiences :

bell_experiments = [
    # (experience, annee, S_mesure, erreur, sigma_violation)
    ('Aspect et al.',          1982, 2.697, 0.015, 46.5),
    ('Weihs et al.',           1998, 2.73,  0.02,  36.5),
    ('Giustina et al.',        2015, 2.77,  0.04,  19.3),
    ('Hensen et al. (loophole-free)', 2015, 2.42, 0.20, 2.1),
    ('Shalm et al.',           2015, 2.015, 0.002, 7.5),
    ('Rosenfeld et al.',       2017, 2.30,  0.09,  3.3),
    ('Big Bell Test (100k+)',  2018, 2.65,  0.03,  21.7),
    ('Li et al. (satellite)',  2019, 2.56,  0.04,  14.0),
]

S_local = 2.0
S_QM = 2 * np.sqrt(2)

print(f"Borne locale (CHSH) : S <= {S_local:.3f}")
print(f"Prediction QM (Tsirelson) : S = {S_QM:.3f}")
print(f"\n{'Experience':<35} {'Annee':<7} {'S mesure':<10} {'Violation (sigma)'}")
print("-" * 75)
for name, year, S, err, sigma in bell_experiments:
    print(f"{name:<35} {year:<7} {S:<10.3f} {sigma:.1f} sigma")

# Visualisation
fig, ax = plt.subplots(figsize=(14, 6))

exp_names = [e[0] for e in bell_experiments]
S_vals = np.array([e[2] for e in bell_experiments])
S_errs = np.array([e[3] for e in bell_experiments])
years = [e[1] for e in bell_experiments]

y_pos = range(len(exp_names))
ax.barh(y_pos, S_vals, xerr=S_errs, color=CYAN, alpha=0.7, 
        ecolor=MUTED, capsize=3, height=0.6)

# Bornes
ax.axvline(S_local, color=ROSE, linewidth=2, linestyle='--', label=f'Borne locale S = {S_local}')
ax.axvline(S_QM, color=GOLD, linewidth=2, linestyle='--', label=f'Borne QM S = {S_QM:.3f}')

# Zone de violation
ax.axvspan(S_local, 3, alpha=0.05, color=EMERALD)

ax.set_yticks(y_pos)
ax.set_yticklabels([f"{n} ({y})" for n, y in zip(exp_names, years)], fontsize=8)
ax.set_xlabel('Parametre CHSH S', fontsize=11)
ax.set_title('Violations de Bell : la non-localite est reelle', color=GOLD, fontsize=13)
ax.legend(fontsize=9, framealpha=0.3, loc='lower right')
ax.grid(True, alpha=0.2)
ax.set_xlim(1.5, 3.2)

ax.text(2.6, -0.8, 'LVS : la non-localite reflète la structure\n'
        'du point fixe, pas une violation de causalite',
        fontsize=9, color=GOLD,
        bbox=dict(boxstyle='round', facecolor='#1a1f35', edgecolor=GOLD, alpha=0.8))

plt.tight_layout()
plt.show()

n_violations = sum(1 for e in bell_experiments if e[2] > S_local)
add_score(
    'Violations de Bell',
    'OK',
    f'{n_violations}/{len(bell_experiments)} experiences violent la borne locale. '
    'Sous LVS : naturel — le point fixe ne respecte pas les separations spatiales.'
)

# ============================================================
# TEST 9 : Antimatiere et gravite
# ============================================================

# ALPHA Collaboration (Nature 2023) :
# Premiere mesure directe de l'acceleration gravitationnelle de l'antihydrogene
# Resultat : g_anti = g * (1.0 +/- 0.3)
# → l'antimatiere tombe comme la matiere !

g_measured = 1.0   # en unites de g terrestre
g_error = 0.3      # erreur (combinee stat + syst)

# Predictions de differents modeles
models = [
    ('Relativite Generale (equivalence)', 1.0, EMERALD),
    ('LVS (profondeur point fixe)',       1.0, GOLD),
    ('Anti-gravite (g = -g)',            -1.0, ROSE),
    ('Pas de gravite (g = 0)',            0.0, VIOLET),
]

fig, ax = plt.subplots(figsize=(10, 5))

# Mesure ALPHA
ax.errorbar([0], [g_measured], yerr=[g_error], fmt='o', color=CYAN, 
            markersize=15, capsize=8, linewidth=3, label='ALPHA 2023', zorder=10)

# Predictions
for i, (name, g_pred, color) in enumerate(models):
    ax.axhline(g_pred, color=color, linestyle='--', alpha=0.5)
    ax.text(0.5, g_pred + 0.05, name, fontsize=10, color=color, va='bottom')

# Zone compatible avec la mesure
ax.axhspan(g_measured - g_error, g_measured + g_error, alpha=0.1, color=CYAN)

ax.set_xlim(-1, 1)
ax.set_ylim(-1.5, 1.5)
ax.set_ylabel('g_anti / g', fontsize=12)
ax.set_title('Antimatiere et gravite : mesure ALPHA (CERN 2023)', color=GOLD, fontsize=13)
ax.set_xticks([])
ax.legend(fontsize=11, framealpha=0.3, loc='lower left')
ax.grid(True, alpha=0.2)

plt.tight_layout()
plt.show()

print(f"Mesure ALPHA : g_anti/g = {g_measured} +/- {g_error}")
print(f"→ Compatible avec GR et LVS (g_anti = g)")
print(f"→ Exclut l'anti-gravite a > 6 sigma")
print(f"→ Exclut g_anti = 0 a > 3 sigma")

add_score(
    'Antimatiere gravite ALPHA',
    'OK',
    'g_anti/g = 1.0 +/- 0.3 (ALPHA 2023). '
    'LVS predit g_anti = g (meme profondeur de point fixe). Confirme.'
)

# ============================================================
# SCORECARD FINALE : bilan de tous les tests
# ============================================================

print("=" * 90)
print("  SCORECARD LVS — Confrontation aux donnees experimentales")
print("=" * 90)

status_symbols = {
    'OK': ('CONFIRME', EMERALD),
    'SUPPORT': ('SUPPORTE', GOLD),
    'NEUTRAL': ('NEUTRE', MUTED),
    'TENSION': ('TENSION', ROSE),
}

counts = {'OK': 0, 'SUPPORT': 0, 'NEUTRAL': 0, 'TENSION': 0}

print(f"\n{'#':<4} {'Status':<12} {'Test':<30} {'Detail'}")
print("-" * 90)
for i, (name, status, detail) in enumerate(scores):
    label = status_symbols[status][0]
    counts[status] += 1
    # Tronquer le detail pour l'affichage
    detail_short = detail[:60] + '...' if len(detail) > 60 else detail
    print(f"{i+1:<4} {label:<12} {name:<30} {detail_short}")

print(f"\n{'='*90}")
total = len(scores)
print(f"  CONFIRME   : {counts['OK']}/{total}")
print(f"  SUPPORTE   : {counts['SUPPORT']}/{total}")
print(f"  NEUTRE     : {counts['NEUTRAL']}/{total}")
print(f"  EN TENSION : {counts['TENSION']}/{total}")
print(f"{'='*90}")

# Visualisation
fig, (ax1, ax2) = plt.subplots(1, 2, figsize=(14, 5))

# Pie chart
labels_pie = [f"Confirme ({counts['OK']})", f"Supporte ({counts['SUPPORT']})",
              f"Neutre ({counts['NEUTRAL']})", f"Tension ({counts['TENSION']})"]
sizes_pie = [counts['OK'], counts['SUPPORT'], counts['NEUTRAL'], counts['TENSION']]
colors_pie = [EMERALD, GOLD, MUTED, ROSE]
# Retirer les zeros
non_zero = [(l, s, c) for l, s, c in zip(labels_pie, sizes_pie, colors_pie) if s > 0]
if non_zero:
    labels_nz, sizes_nz, colors_nz = zip(*non_zero)
    ax1.pie(sizes_nz, labels=labels_nz, colors=colors_nz, autopct='%1.0f%%',
            textprops={'color': '#e8e6e1', 'fontsize': 11})
ax1.set_title('Bilan LVS vs Donnees Experimentales', color=GOLD, fontsize=13)

# Bar chart par test
test_names = [s[0] for s in scores]
test_colors = [status_symbols[s[1]][1] for s in scores]
test_values = [{'OK': 1.0, 'SUPPORT': 0.7, 'NEUTRAL': 0.4, 'TENSION': 0.1}[s[1]] for s in scores]

ax2.barh(range(len(test_names)), test_values, color=test_colors, alpha=0.8)
ax2.set_yticks(range(len(test_names)))
ax2.set_yticklabels(test_names, fontsize=9)
ax2.set_xlabel('Score de compatibilite', fontsize=11)
ax2.set_title('Detail par test', color=GOLD, fontsize=12)
ax2.set_xlim(0, 1.1)
ax2.grid(True, alpha=0.2)

plt.tight_layout()
plt.show()

print(f"\nConclusion : sur {total} tests, {counts['OK']} confirmes et {counts['SUPPORT']} supportes.")
print(f"Aucun test en tension avec les donnees experimentales.")
print(f"Le cadre LVS est coherent avec TOUTES les observations disponibles.")
